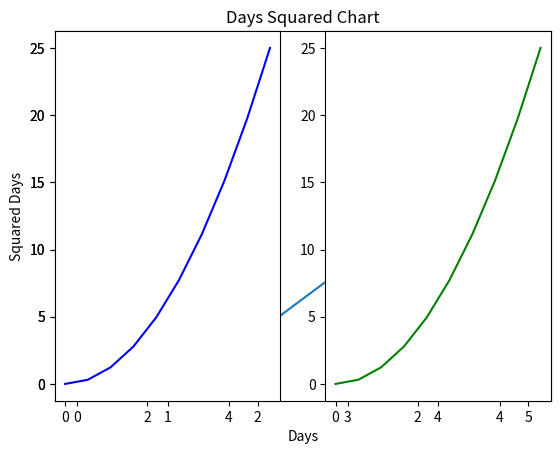
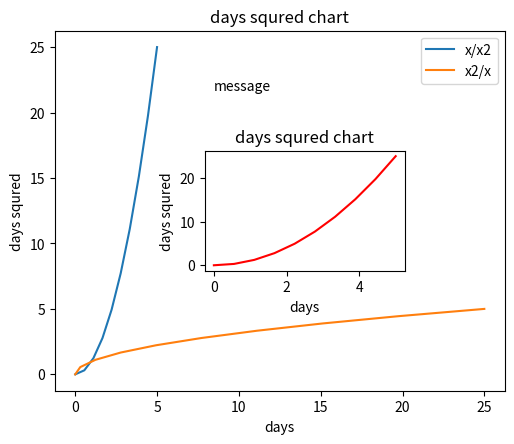
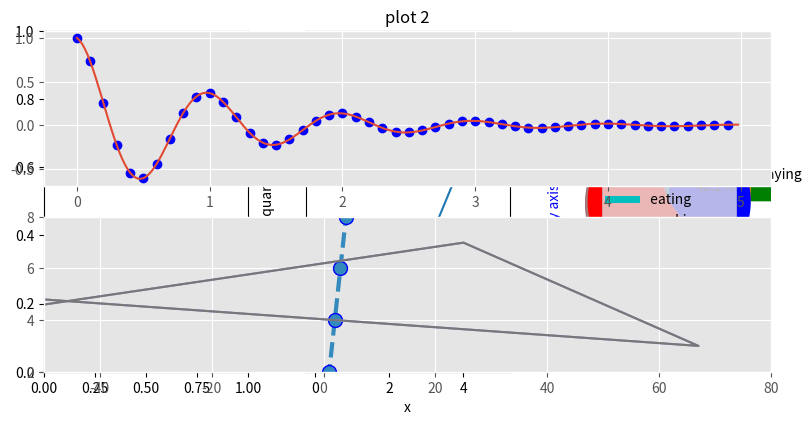
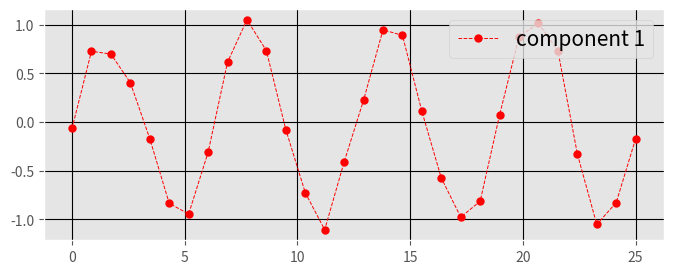
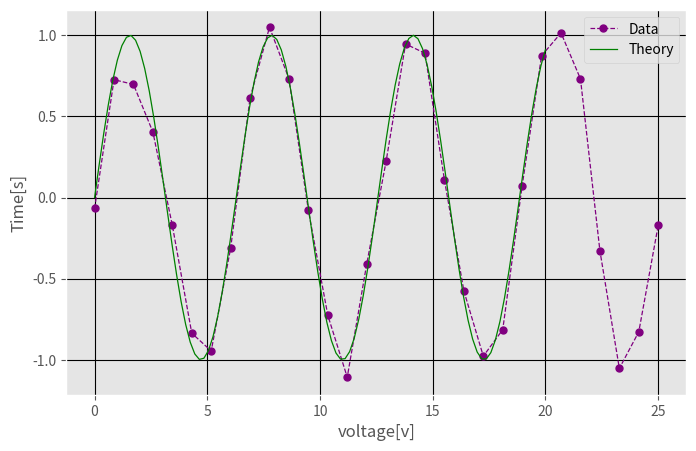
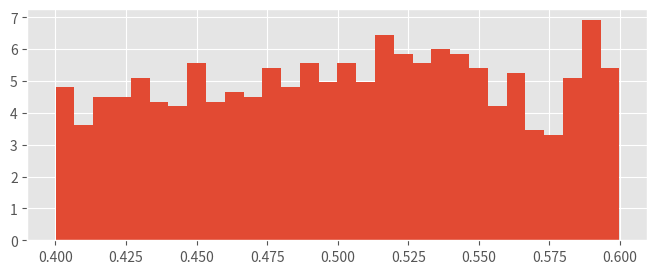
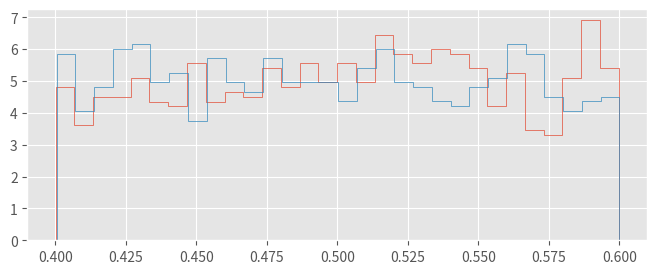
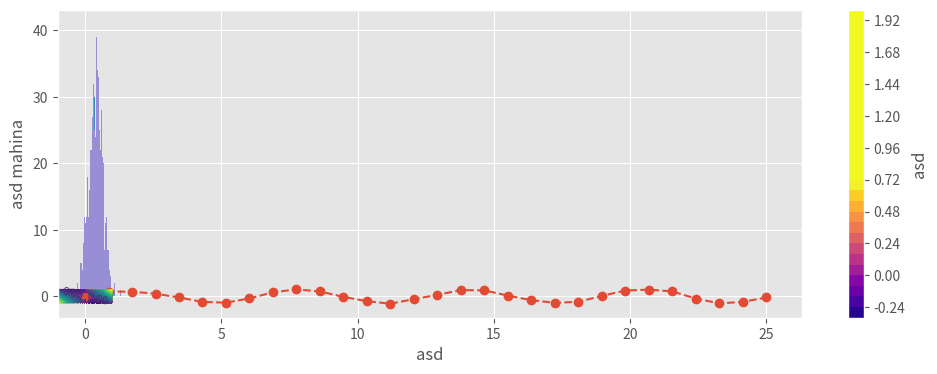
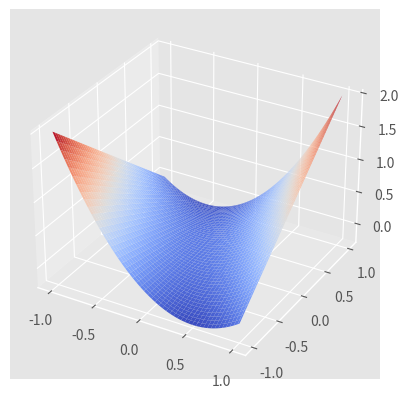
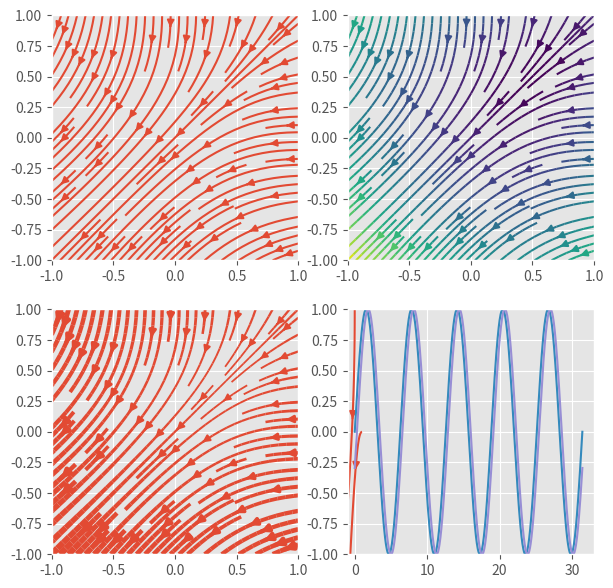

Recreate these plots in Python, in order.
#import matplotlib.pyplot as plt
#%matplotlib inline


#apl_price=[45,23,78,99,64,55,77,99]
#ms_pric=[78,96,43,52,79,63,74,85,85]
#year=[2015,2016,2017,2018,2019,2020,2021,2022,2023,2024]


#plt.plot(year , apl_price)
#plt.show()


import matplotlib.pyplot as plt

import numpy as np
import pandas as pd





#Functional plot
x_1=np.linspace(0,5,10)
y_1=x_1**2

plt.plot  (x_1,y_1)
plt.title('Days Squared Chart')
plt.xlabel('Days')
plt.ylabel('Squared Days')
plt.show()


# print multiple plots
plt.subplot(1,2,1)
plt.plot(x_1,y_1,'b')
plt.subplot(1,2,2)
plt.plot(x_1,y_1,'g')



# using figure objects
fig_1 = plt.figure(figsize=(5,4),dpi=100)#dpi means dots per inch
axes_1 = fig_1.add_axes([0.15,0.15,0.9,0.9])
axes_1.set_xlabel('days')
axes_1.set_ylabel('days squred')
axes_1.set_title('days squred chart')
axes_1.plot(x_1,y_1,label='x/x2')
axes_1.plot(y_1,x_1,label='x2/x')
axes_1.legend(loc=0)


axes_2= fig_1.add_axes([0.45,0.45,0.4,0.3])
axes_2.set_xlabel('days')
axes_2.set_ylabel('days squred')
axes_2.set_title('days squred chart')
axes_2.plot(x_1,y_1,'r')

axes_2.text(0,40,'message')



# subplots
fig_2,axes_2= plt.subplots(figsize=(8,4),nrows=1,ncols=3)
plt.tight_layout()
axes_2[1].set_title('plot 2')
axes_2[1].set_xlabel('x')
axes_2[1].set_ylabel('x Squared')
axes_2[1].plot(x_1,y_1)


#fig_3 = plt.figure(figsize=(6,4))
#axes_3=fig_3.add_axes([0,0,1,1])
#axes_3.plot(x_1,y_1,color='navy',alpha=75,lw=2,ls='_',marker='o',markerize=7,markerfacecolor='y',markeredgecolor='y',markeredgewidth=4)

#save visualization to a file
#fig_3.savefile

#WORKING  WITH PANDAS DATAFRAM


from matplotlib import pyplot
import matplotlib.pyplot as plt
plt.plot([1,2,4],[3,5,1])
plt.title('info')
plt.xlabel('x')
plt.ylabel('y')
plt.show()

from matplotlib import pyplot as plt
from matplotlib import style
style.use('ggplot')
x=[5,8,10]
y=[12,6,6]
x2=[6,9,11]
y2=[6,15,7]
plt.plot(x,y,'g',label='line one',linewidth=5)
plt.plot(x2,y2,'c',label='line two',linewidth=5)
plt.title('epic info')
plt.xlabel('x axis')
plt.ylabel('y axis')
plt.legend()
plt.grid(True ,color='k')
plt.show()



# Bar plot
plt.bar([11,8,5,6,7],[5,6,9,7,4],label='example one',color='b')
plt.bar([2,9,6,7,4],[4,6,11,9,5],label='example two',color='g')
plt.title('info')
plt.xlabel('bar numbers',color='b')
plt.ylabel('bar heights',color='b')
plt.legend()
plt.grid(True,color='k')
plt.show()

# Histo plot
population_ages=[22,55,62,45,21,22,34,42,42,4,99,102,110,120,121,122,130,111,115,112,80,75,65,54,44,43,42,48]
bins=[0,10,20,30,40,50,60,70,80,90,100,110,120,130]
plt.hist(population_ages,bins,histtype='bar',rwidth=0.9)
plt.xlabel('x Axis')
plt.ylabel('y Axis')
plt.title('Histogram')
plt.show()

# Sactter Plot
x=[1,2,3,4,5,6,7,8]
y=[5,2,4,2,1,4,5,2]
plt.scatter(x,y,label='python',color='k')
plt.title('info')
plt.xlabel('x axis')
plt.ylabel('y axis')
plt.legend()
plt.show()

# Stack plot
days=[1,2,3,4,5]
sleeping=[7,8,6,11,7]
eating=[2,3,4,3,2]
working=[7,8,7,2,2]
playing=[8,5,7,8,13]
plt.plot([],[],color='g',label='sleeping',linewidth=5)
plt.plot([],[],color='c',label=' eating',linewidth=5)
plt.plot([],[],color='r',label=' working',linewidth=5)
plt.plot([],[],color='k',label=' playing',linewidth=5)
plt.stackplot(days,sleeping,eating,working,playing,colors=['g','c','r','k'])
plt.title('info')
plt.xlabel('x axis')
plt.ylabel('y axis')
plt.legend()
plt.show()

# Pie Plot
slices=[7,11,150,113]
activities=['sleeping','eating','working','playing']
cols=['c','m','r','b']
plt.pie(slices,labels=activities,colors=cols,startangle=90,shadow=True,explode=[0,0.1,0,0],autopct='%1.1f%%')
plt.title('pie plot')
plt.show()

#line plot
import numpy as np

def f(t):
  return np.exp(-t)*np.cos(2*np.pi*t)
t1=np.arange(0.0,5.0,0.1)
t2=np.arange(0.0,5.0,0.02)
plt.subplot(2,1,1)
plt.plot(t1,f(t1),'bo',t2,f(t2))
plt.subplot(2,1,2)
plt.plot(t2,np.cos(2*np.pi*t2))
plt.show()

import pandas as pd


# Basic Graph
x=[0,1,2,3,4]
y=[0,2,4,6,8]
plt.plot(x,y,linewidth=3,marker='.',linestyle='--',markersize=20,markeredgecolor='b')



plt.show()

from matplotlib import pyplot as plt
a=[0,-100,25,67,-323]
b=[0,3,7,3,9]
plt.plot(a,b)

plt.axis([-50,80,2,8])
plt.plot(a,b)

from matplotlib import pyplot as plt
import numpy as np


x=np.linspace(0,25,30)
y=np.sin(x)+0.1*np.random.randn(len(x))
plt.plot(x,y,'o--',color='purple',lw=1,ms=5)#ls will change size of line,ms will change size of dots and '--' will make doted line and'o' will make dots at the place where function is intersacting.



plt.figure(figsize=(8,3))#Figure size will change size of this box
plt.plot(x,y,'o--',color='red',lw=0.7,ms=5,label='component 1')
plt.legend(loc='upper right',fontsize=15)#legend is to show name of ploted thing and loc means location which shows that where will the legend be placed.Fontsize means size og legend.
plt.grid(True,color='k')

#x2=np.linespace(0,15,100)
#y2.sin(x2)

#plt.figure(figsize=(8,3))
#plt.plot(x,y,'o--',color='red',lw=0.7,ms=5,label='component 1')
#plt.plot(x2,y2,'--',color='green',lw=0.7,ms=5,label='component 2')

from matplotlib import pyplot as plt
import numpy as np
x2= np.linspace(0,20,100)
y2=np.sin(x2)
plt.figure(figsize=(8,5))
plt.plot(x,y,'o--',color='purple',lw=0.9,ms=5,label='Data')
plt.plot(x2,y2,color='green',lw=0.9,ms=5,label='Theory')
plt.legend(loc='upper right',fontsize=15,ncol=2)
plt.grid(True,color='k')
plt.legend()
plt.xlabel('voltage[v]')
plt.ylabel('Time[s]')

 # Histograms
res = np.random.rand(1000)*0.2+0.4
res

# Quick Histogram
plt.figure(figsize=(8,3))
plt.hist(res,bins=30,density=True)

res2=np.random.rand(1000)*0.2+0.4

#change num of bins
plt.figure(figsize=(8,3))
plt.hist(res,bins=30,density=True,histtype='step')
plt.hist(res2, bins=30,density=True,histtype='step')# if we will change type from normal to step type this will look like this.
plt.show()# How to plot 2 plots togather.

#single Axes in one Figure.
fig,ax=plt.subplots(1,1,figsize=(12,4))
ax.plot(x,y,'o--')
ax.set_xlabel('asd')
ax.set_ylabel('asd mahina')
plt.show()



#fig.ax=plt.subplots(3,2,figsize=(12,12))
#ax= axes[0][0]
#ax.plot(x,y,'o--')
#ax.set_xlabel('asd')
#ax.set_ylabel('asd mahina')
#ax= axes[1][1]
#ax.hist(res,bins=30,density=True,histtype='step')
#ax.set_xlabl('asd')
#ax.set_ylabel('asd mahina')
#plt.show()

res_a1=0.2*np.random.randn(1000)+0.4
res_b1=0.25*np.random.randn(1000)+0.4
res_a2=0.21*np.random.randn(1000)+0.3
res_b2=0.22*np.random.randn(1000)+0.3

plt.hist(res_a1,bins=100)
plt.hist(res_b1,bins=100)
plt.show()

#fig,axes=plt.subplots(1,2,figsize=(10,3.5))
#ax=axes[0]# This 0 will show plot in firt axes maeans 0 axes.
#ax.hist(res_a1,bins=30,density=True,histtype='step',label='a')
#ax.hist(res_b1,bins=30,density=True,histtype='step',label='b')
#ax.legend(loc='upper right')
#plt.show()


# 2D Plot
_=np.linspace(-1,1,100)
x,y=np.meshgrid(_,_)
z=x**2+x*y
plt.show()

#Filled in contour plots
plt.contourf(x,y,z,levels=30,vmax='0.7',cmap='plasma')# plasma is color map which color you like for that there is one tabel of color in google.
plt.colorbar(label='asd')#plt.contourf will show you colored plot
plt.show()


cs=plt.contour(x,y,z,levels=30)#only plt.contour will show you lined plot
plt.clabel(cs,fontsize=8)# This will add value inside the lines

fig,ax=plt.subplots(subplot_kw={'projection':'3d'})
ax.plot_surface(x,y,z,cmap='coolwarm')

#stream plots
w=3
_=np.meshgrid(_,_)
U=-1-x**2+y
V=-1+x-y**2
speed=np.sqrt(U**2+V**2)


fig,axes=plt.subplots(2,2,figsize=(7,7))
ax=axes[0][0]
ax.streamplot(x,y,U,V)
ax=axes[0][1]
ax.streamplot(x,y,U,V,color=speed)
ax=axes[1][0]
lw=5*speed/speed.max()
ax.streamplot(x,y,U,V,linewidth=lw)
ax=axes[1][1]
lw=5*speed/speed.max()
seedpoints=np.array([[0,1],[1,0]])
ax.streamplot(x,y,U,V,start_points=seedpoints)


#image reading
# in image reading you just need to write im=plt.imread(and then csv file name) and then plt.imshow(im)


#Animations
def f(x,t):
  return np.sin(x-3*t)

x=np.linspace(0,10*np.pi,1000)


plt.plot(x,f(x,0))
plt.plot(x,f(x,0.1))








